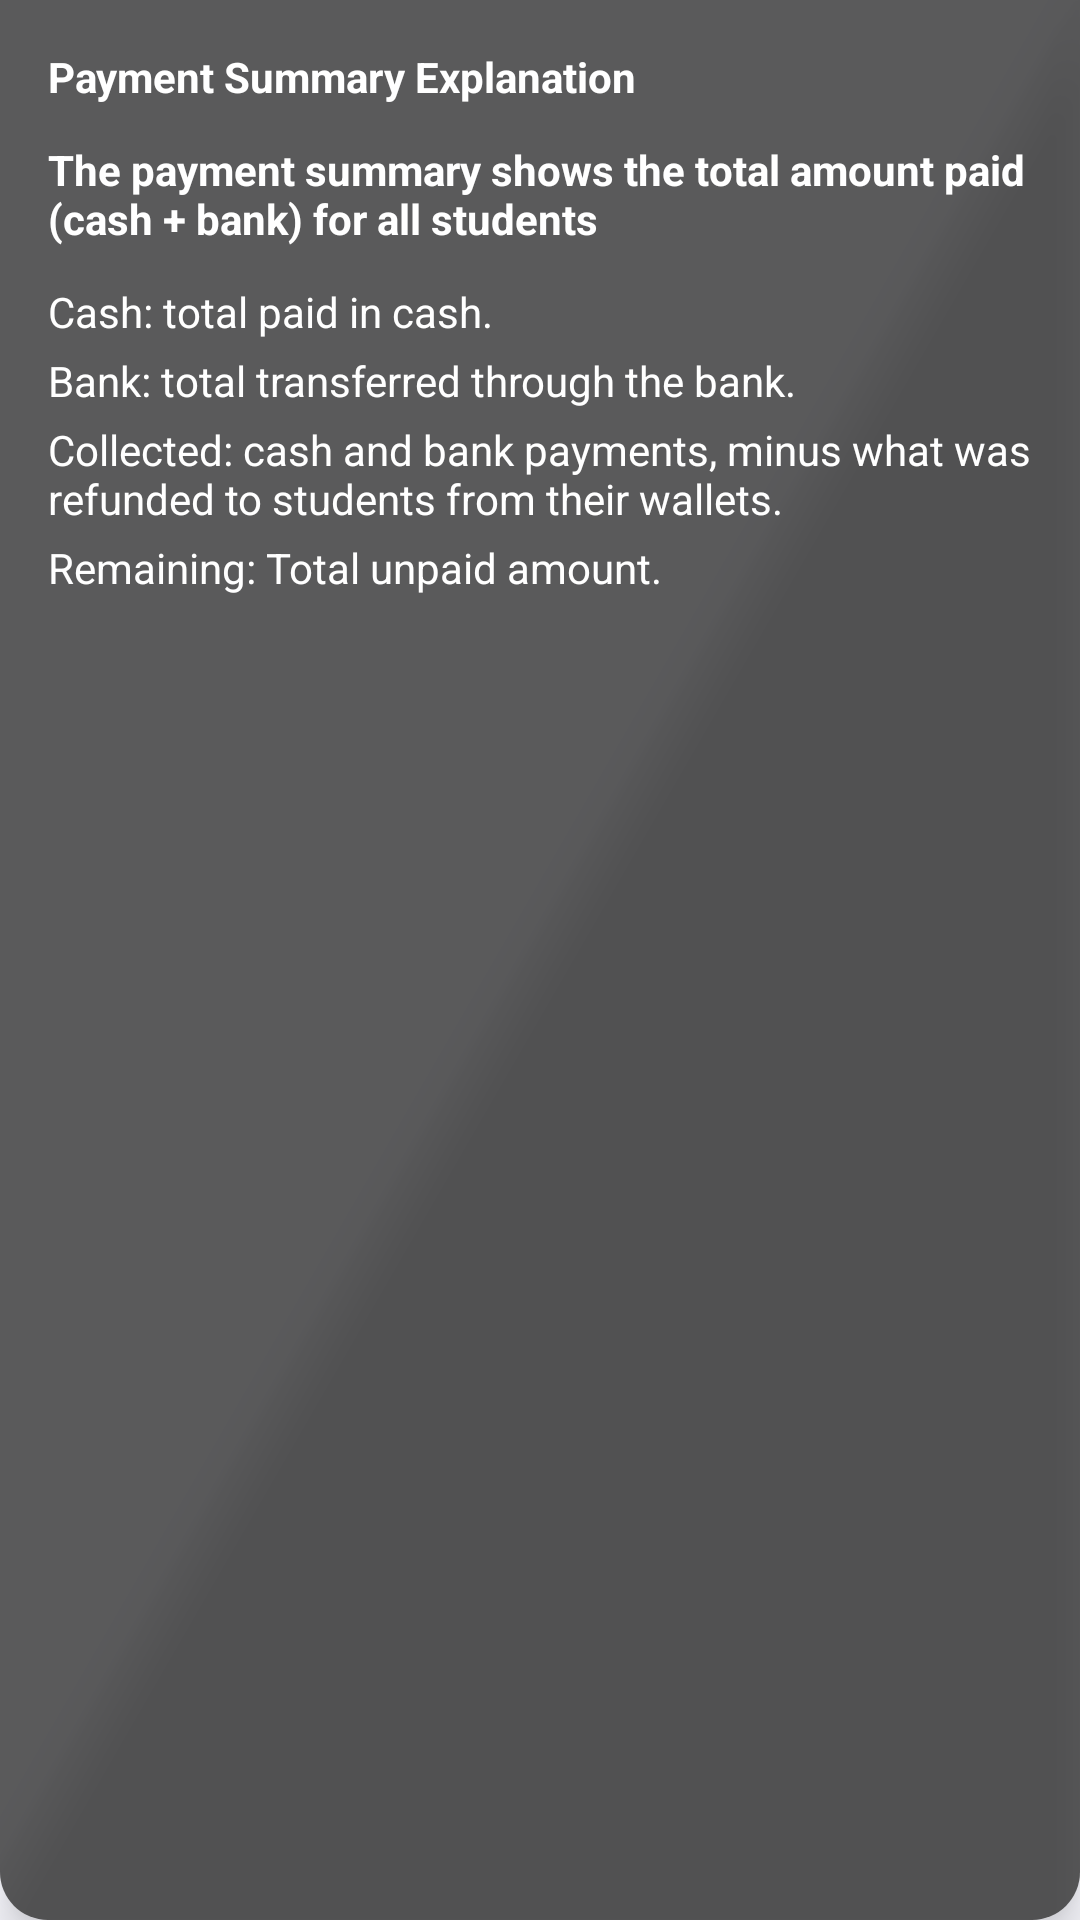

Here is an Android app screen rendered from its layout file. Give the layout XML and the strings, colors and styles it references.
<!-- AndroidManifest.xml: application theme Theme.TalibPay -->
<!-- res/layout/tooltip_payment_summary.xml -->
<LinearLayout xmlns:android="http://schemas.android.com/apk/res/android"
    android:layout_width="wrap_content"
    android:layout_height="wrap_content"
    android:layout_gravity="center|top"
    android:background="@drawable/bg_tooltip"
    android:elevation="8dp"
    android:orientation="vertical"
    android:padding="16dp">

    <TextView
        android:layout_width="wrap_content"
        android:layout_height="wrap_content"
        android:layout_marginBottom="12dp"
        android:text="@string/payment_summary_explained_title"
        android:textColor="@android:color/white"
        android:textSize="@dimen/_16ssp"
        android:textStyle="bold" />

    <TextView
        android:layout_width="wrap_content"
        android:layout_height="wrap_content"
        android:layout_marginBottom="12dp"
        android:text="@string/payment_summary_popup_title2"
        android:textColor="@android:color/white"
        android:textSize="@dimen/_12ssp"
        android:textStyle="bold" />

    <TextView
        android:id="@+id/tvCash"
        android:layout_width="wrap_content"
        android:layout_height="wrap_content"
        android:layout_marginBottom="4dp"
        android:text="@string/payment_summary_cash"
        android:textColor="@android:color/white"
        android:textSize="@dimen/_12ssp" />

    <TextView
        android:id="@+id/tvBank"
        android:layout_width="wrap_content"
        android:layout_height="wrap_content"
        android:layout_marginBottom="4dp"
        android:text="@string/payment_summary_bank"
        android:textColor="@android:color/white"
        android:textSize="@dimen/_12ssp" />

    <TextView
        android:layout_width="wrap_content"
        android:layout_height="wrap_content"
        android:layout_marginBottom="4dp"
        android:text="@string/payment_summary_total"
        android:textColor="@android:color/white"
        android:textSize="@dimen/_12ssp" />

    <TextView
        android:layout_width="wrap_content"
        android:layout_height="wrap_content"
        android:text="@string/payment_summary_remaining"
        android:textColor="@android:color/white"
        android:textSize="@dimen/_12ssp" />

</LinearLayout>
<!-- resources referenced by this layout -->
<resources>
  <!-- drawable bg_tooltip (drawable) -->
  <shape xmlns:android="http://schemas.android.com/apk/res/android"
      android:shape="rectangle">
  
      
      <solid android:color="#CC333333" />
  
      
      <corners
          android:bottomLeftRadius="16dp"
          android:bottomRightRadius="16dp"
          android:topLeftRadius="0dp"
          android:topRightRadius="0dp" />
  
      
      <padding
          android:bottom="8dp"
          android:left="12dp"
          android:right="12dp"
          android:top="8dp" />
  </shape>
  <string name="payment_summary_bank">Bank: total transferred through the bank.</string>
  <string name="payment_summary_cash">Cash: total paid in cash.</string>
  <string name="payment_summary_explained_title">Payment Summary Explanation</string>
  <string name="payment_summary_popup_title2">The payment summary shows the total amount paid (cash + bank) for all students</string>
  <string name="payment_summary_remaining">Remaining: Total unpaid amount.</string>
  <string name="payment_summary_total">Collected: cash and bank payments, minus what was refunded to students from their wallets.</string>
  <style name="Theme.TalibPay" parent="Base.Theme.TalibPay" />
  <color name="md_primary">#0B67C2</color>
  <color name="md_on_primary">#FFFFFF</color>
  <color name="md_primary_container">#D6E3FF</color>
  <color name="md_on_primary_container">#001B3D</color>
  <color name="md_inverse_primary">#A9C7FF</color>
  <color name="md_secondary">#545F71</color>
  <color name="md_on_secondary">#FFFFFF</color>
  <color name="md_secondary_container">#D8E3F8</color>
  <color name="md_on_secondary_container">#111C2B</color>
  <color name="md_tertiary">#006B5F</color>
  <color name="md_on_tertiary">#FFFFFF</color>
  <color name="md_tertiary_container">#9EF2E2</color>
  <color name="md_on_tertiary_container">#00201C</color>
  <color name="md_error">#BA1A1A</color>
  <color name="md_on_error">#FFFFFF</color>
  <color name="md_error_container">#FFDAD6</color>
  <color name="md_on_error_container">#410002</color>
  <color name="md_background">#F9F9FF</color>
  <color name="md_on_background">#191C20</color>
  <color name="md_surface">#F9F9FF</color>
  <color name="md_on_surface">#191C20</color>
  <color name="md_surface_variant">#E0E2EC</color>
  <color name="md_on_surface_variant">#44474E</color>
  <color name="md_outline">#74777F</color>
  <color name="md_outline_variant">#C4C6D0</color>
  <color name="md_surface_container_lowest">#FFFFFF</color>
  <color name="md_surface_container_low">#F3F3FA</color>
  <color name="md_surface_container">#EDEDF4</color>
  <color name="md_surface_container_high">#E7E8EE</color>
  <color name="md_surface_container_highest">#E2E2E9</color>
  <color name="md_inverse_surface">#2E3036</color>
  <color name="md_inverse_on_surface">#F0F0F7</color>
  <style name="Widget.TalibPay.Card" parent="Widget.Material3.CardView.Filled">
          <item name="cardBackgroundColor">?attr/colorSurfaceContainerLow</item>
          <item name="shapeAppearance">@style/ShapeAppearance.TalibPay.Large</item>
      </style>
  <style name="Widget.TalibPay.Toolbar" parent="Widget.Material3.Toolbar.Surface">
          <item name="titleTextAppearance">@style/TextAppearance.Material3.TitleLarge</item>
      </style>
  <style name="Widget.TalibPay.Snackbar" parent="Widget.Material3.Snackbar">
          <item name="shapeAppearance">@style/ShapeAppearance.TalibPay.Message</item>
      </style>
  <style name="ShapeAppearance.TalibPay.Large" parent="">
          <item name="cornerFamily">rounded</item>
          <item name="cornerSize">20dp</item>
      </style>
  <style name="ShapeAppearance.TalibPay.Message" parent="">
          <item name="cornerFamily">rounded</item>
          <item name="cornerSize">16dp</item>
      </style>
</resources>
